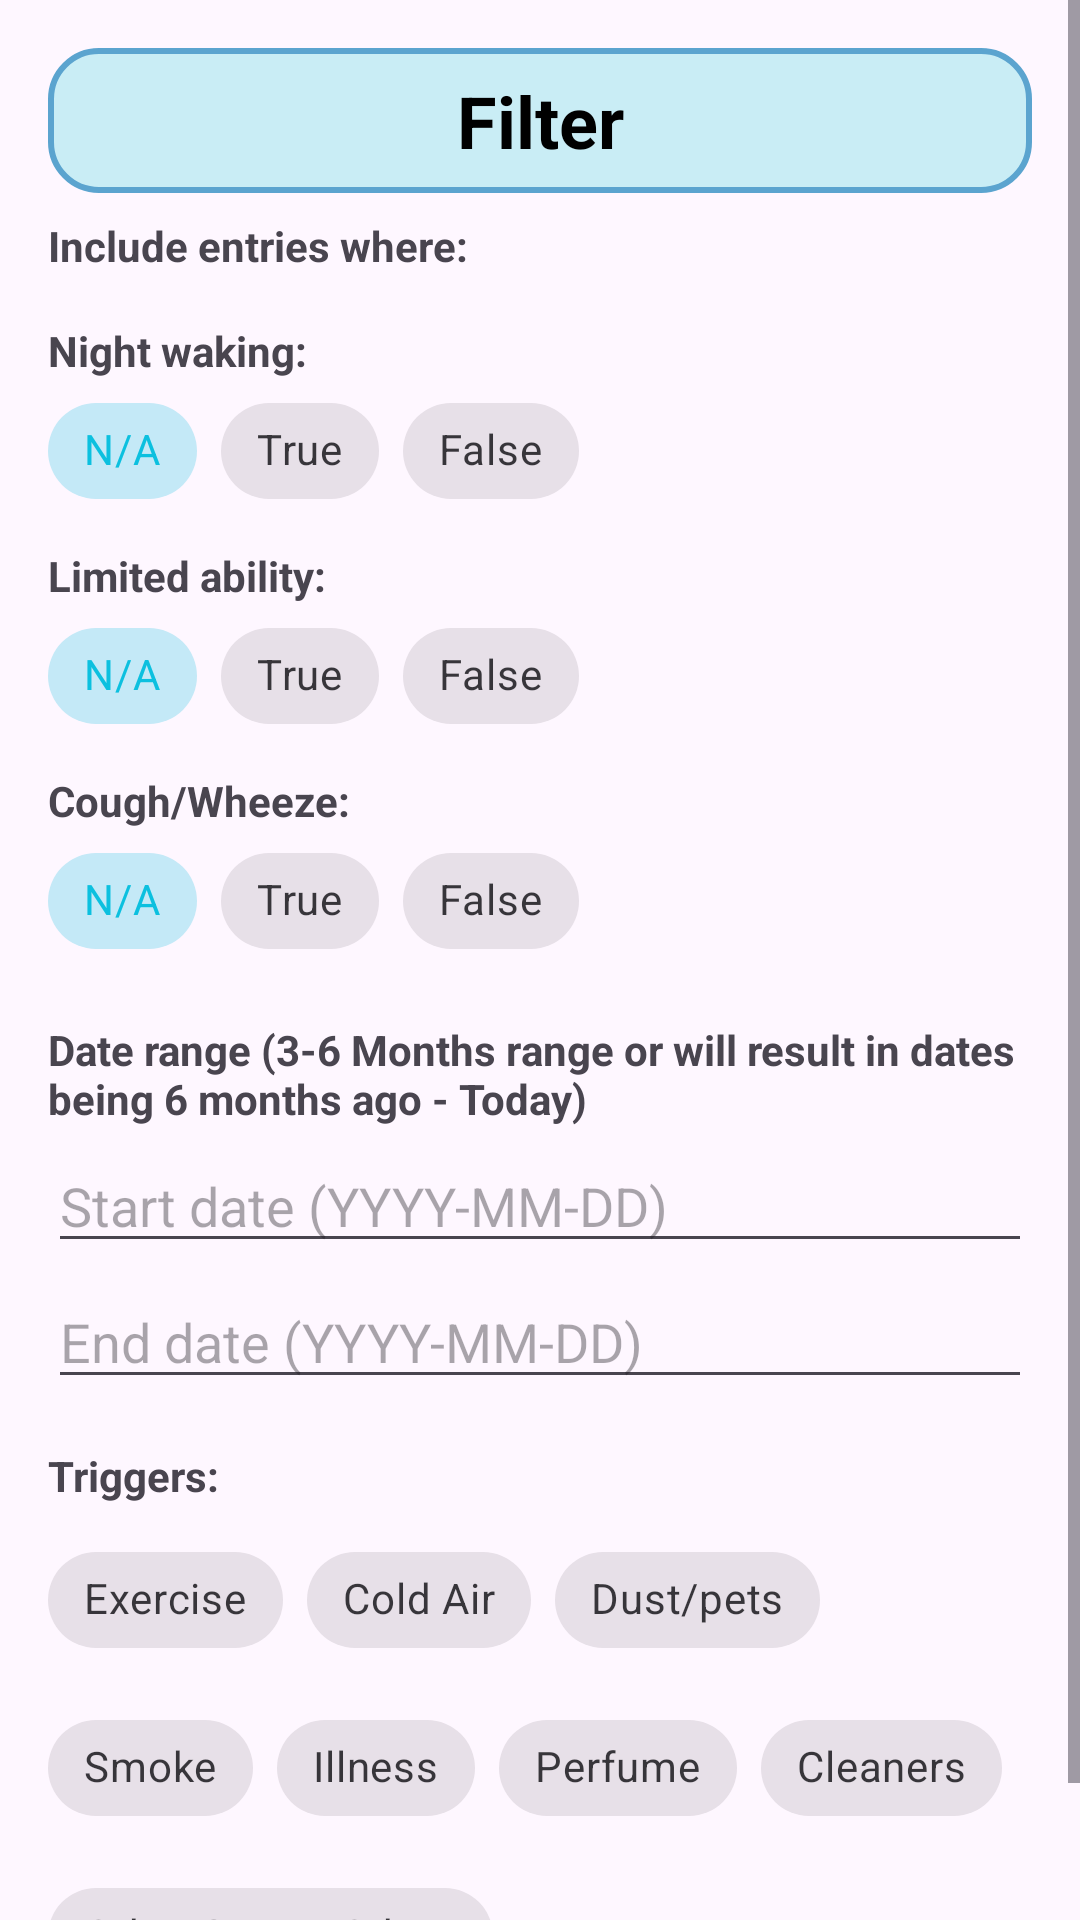

Produce the Android XML layout that renders to this screen, including the resource entries it uses.
<!-- AndroidManifest.xml: application theme Theme.SmartAir -->
<!-- res/layout/dialog_history_filter.xml -->
<?xml version="1.0" encoding="utf-8"?>
<ScrollView xmlns:android="http://schemas.android.com/apk/res/android"
    xmlns:app="http://schemas.android.com/apk/res-auto"
    android:layout_width="match_parent"
    android:layout_height="wrap_content">

    <LinearLayout
        android:layout_width="match_parent"
        android:layout_height="wrap_content"
        android:orientation="vertical"
        android:padding="16dp">

        <TextView
            android:layout_width="match_parent"
            android:layout_height="wrap_content"
            android:background="@drawable/title_design"
            android:gravity="center"
            android:text="Filter"
            android:textColor="@color/black"
            android:textSize="24sp"
            android:textStyle="bold"
            android:layout_marginBottom="8dp" />

        <TextView
            android:layout_width="wrap_content"
            android:layout_height="wrap_content"
            android:text="Include entries where:"
            android:textStyle="bold"
            android:layout_marginBottom="8dp" />

        <TextView
            android:layout_width="wrap_content"
            android:layout_height="wrap_content"
            android:text="Night waking:"
            android:textStyle="bold"
            android:layout_marginTop="8dp" />

        <com.google.android.material.chip.ChipGroup
            android:id="@+id/chipGroupNightWaking"
            android:layout_width="wrap_content"
            android:layout_height="wrap_content"
            app:singleSelection="true"
            >

            <com.google.android.material.chip.Chip
                android:id="@+id/chipNightWakingNA"
                style="@style/Widget.MaterialComponents.Chip.Choice"
                android:layout_width="wrap_content"
                android:layout_height="wrap_content"
                android:text="N/A"
                android:checkable="true"
                android:checked="true"
                />

            <com.google.android.material.chip.Chip
                android:id="@+id/chipNightWakingTrue"
                style="@style/Widget.MaterialComponents.Chip.Choice"
                android:layout_width="wrap_content"
                android:layout_height="wrap_content"
                android:text="True"
                android:checkable="true" />

            <com.google.android.material.chip.Chip
                android:id="@+id/chipNightWakingFalse"
                style="@style/Widget.MaterialComponents.Chip.Choice"
                android:layout_width="wrap_content"
                android:layout_height="wrap_content"
                android:text="False"
                android:checkable="true" />
        </com.google.android.material.chip.ChipGroup>


        <TextView
            android:layout_width="wrap_content"
            android:layout_height="wrap_content"
            android:text="Limited ability:"
            android:textStyle="bold"
            android:layout_marginTop="8dp" />

        <com.google.android.material.chip.ChipGroup
            android:id="@+id/chipGroupLimitedAbility"
            android:layout_width="wrap_content"
            android:layout_height="wrap_content"
            app:singleSelection="true">

            <com.google.android.material.chip.Chip
                android:id="@+id/chipLimitedAbilityNA"
                style="@style/Widget.MaterialComponents.Chip.Choice"
                android:layout_width="wrap_content"
                android:layout_height="wrap_content"
                android:text="N/A"
                android:checkable="true"
                android:checked="true"
                />

            <com.google.android.material.chip.Chip
                android:id="@+id/chipLimitedAbilityTrue"
                style="@style/Widget.MaterialComponents.Chip.Choice"
                android:layout_width="wrap_content"
                android:layout_height="wrap_content"
                android:text="True"
                android:checkable="true" />

            <com.google.android.material.chip.Chip
                android:id="@+id/chipLimitedAbilityFalse"
                style="@style/Widget.MaterialComponents.Chip.Choice"
                android:layout_width="wrap_content"
                android:layout_height="wrap_content"
                android:text="False"
                android:checkable="true" />
        </com.google.android.material.chip.ChipGroup>


        <TextView
            android:layout_width="wrap_content"
            android:layout_height="wrap_content"
            android:text="Cough/Wheeze:"
            android:textStyle="bold"
            android:layout_marginTop="8dp" />

        <com.google.android.material.chip.ChipGroup
            android:id="@+id/chipGroupSick"
            android:layout_width="wrap_content"
            android:layout_height="wrap_content"
            app:singleSelection="true">

            <com.google.android.material.chip.Chip
                android:id="@+id/chipSickNA"
                style="@style/Widget.MaterialComponents.Chip.Choice"
                android:layout_width="wrap_content"
                android:layout_height="wrap_content"
                android:text="N/A"
                android:checkable="true"
                android:checked="true"
                />

            <com.google.android.material.chip.Chip
                android:id="@+id/chipSickTrue"
                style="@style/Widget.MaterialComponents.Chip.Choice"
                android:layout_width="wrap_content"
                android:layout_height="wrap_content"
                android:text="True"
                android:checkable="true" />

            <com.google.android.material.chip.Chip
                android:id="@+id/chipSickFalse"
                style="@style/Widget.MaterialComponents.Chip.Choice"
                android:layout_width="wrap_content"
                android:layout_height="wrap_content"
                android:text="False"
                android:checkable="true" />
        </com.google.android.material.chip.ChipGroup>

        <TextView
            android:layout_width="wrap_content"
            android:layout_height="wrap_content"
            android:text="Date range (3-6 Months range or will result in dates being 6 months ago -
Today)"
            android:textStyle="bold"
            android:layout_marginTop="16dp"
            android:layout_marginBottom="4dp" />

        <EditText
            android:id="@+id/editStartDate"
            android:layout_width="match_parent"
            android:layout_height="wrap_content"
            android:hint="Start date (YYYY-MM-DD)"
            android:focusable="false"
            android:clickable="true" />

        <EditText
            android:id="@+id/editEndDate"
            android:layout_width="match_parent"
            android:layout_height="wrap_content"
            android:hint="End date (YYYY-MM-DD)"
            android:focusable="false"
            android:clickable="true"
            android:layout_marginTop="4dp" />

        <TextView
            android:layout_width="wrap_content"
            android:layout_height="wrap_content"
            android:text="Triggers: "
            android:textStyle="bold"
            android:layout_marginTop="16dp"
            android:layout_marginBottom="4dp" />

        <com.google.android.material.chip.ChipGroup
            android:id="@+id/chipGroupTriggers"
            android:layout_width="match_parent"
            android:layout_height="wrap_content"
            android:paddingTop="4dp"
            android:paddingBottom="4dp">

            <com.google.android.material.chip.Chip
                android:id="@+id/chipExercise"
                style="@style/Widget.MaterialComponents.Chip.Choice"
                android:layout_width="wrap_content"
                android:layout_height="wrap_content"
                android:text="Exercise"
                android:checkable="true" />

            <com.google.android.material.chip.Chip
                android:id="@+id/chipColdAir"
                style="@style/Widget.MaterialComponents.Chip.Choice"
                android:layout_width="wrap_content"
                android:layout_height="wrap_content"
                android:text="Cold Air"
                android:checkable="true" />

            <com.google.android.material.chip.Chip
                android:id="@+id/dustAndPets"
                style="@style/Widget.MaterialComponents.Chip.Choice"
                android:layout_width="wrap_content"
                android:layout_height="wrap_content"
                android:text="Dust/pets"
                android:checkable="true" />

            <com.google.android.material.chip.Chip
                android:id="@+id/smoke"
                style="@style/Widget.MaterialComponents.Chip.Choice"
                android:layout_width="wrap_content"
                android:layout_height="wrap_content"
                android:text="Smoke"
                android:checkable="true" />

            <com.google.android.material.chip.Chip
                android:id="@+id/illness"
                style="@style/Widget.MaterialComponents.Chip.Choice"
                android:layout_width="wrap_content"
                android:layout_height="wrap_content"
                android:text="Illness"
                android:checkable="true" />

            <com.google.android.material.chip.Chip
                android:id="@+id/perfume"
                style="@style/Widget.MaterialComponents.Chip.Choice"
                android:layout_width="wrap_content"
                android:layout_height="wrap_content"
                android:text="Perfume"
                android:checkable="true" />

            <com.google.android.material.chip.Chip
                android:id="@+id/cleaners"
                style="@style/Widget.MaterialComponents.Chip.Choice"
                android:layout_width="wrap_content"
                android:layout_height="wrap_content"
                android:text="Cleaners"
                android:checkable="true" />

            <com.google.android.material.chip.Chip
                android:id="@+id/otherOdors"
                style="@style/Widget.MaterialComponents.Chip.Choice"
                android:layout_width="wrap_content"
                android:layout_height="wrap_content"
                android:text="Other Strong Odors"
                android:checkable="true" />

        </com.google.android.material.chip.ChipGroup>

    </LinearLayout>
</ScrollView>
<!-- resources referenced by this layout -->
<resources>
  <color name="black">#FF000000</color>
  <!-- drawable title_design (drawable) -->
  <?xml version="1.0" encoding="utf-8"?>
  <shape xmlns:android="http://schemas.android.com/apk/res/android"
      android:shape="rectangle">
  
      <solid android:color="@color/primary_lighter" />
      <corners android:radius="16dp" />
      <stroke
          android:width="2dp"
          android:color="#5BA4CF" />
      <padding
          android:left="12dp"
          android:top="8dp"
          android:right="12dp"
          android:bottom="8dp" />
  </shape> 
  <style name="Theme.SmartAir" parent="Base.Theme.SmartAir" />
  <color name="primary_lighter">#c9edf5</color>
  <style name="Base.Theme.SmartAir" parent="Theme.Material3.DayNight.NoActionBar">
          
          <item name="colorPrimary">@color/primary</item>
          <item name="colorSecondary">@color/secondary</item>
      </style>
  <color name="primary">#0cc0df</color>
  <color name="secondary">#ff751f</color>
</resources>
